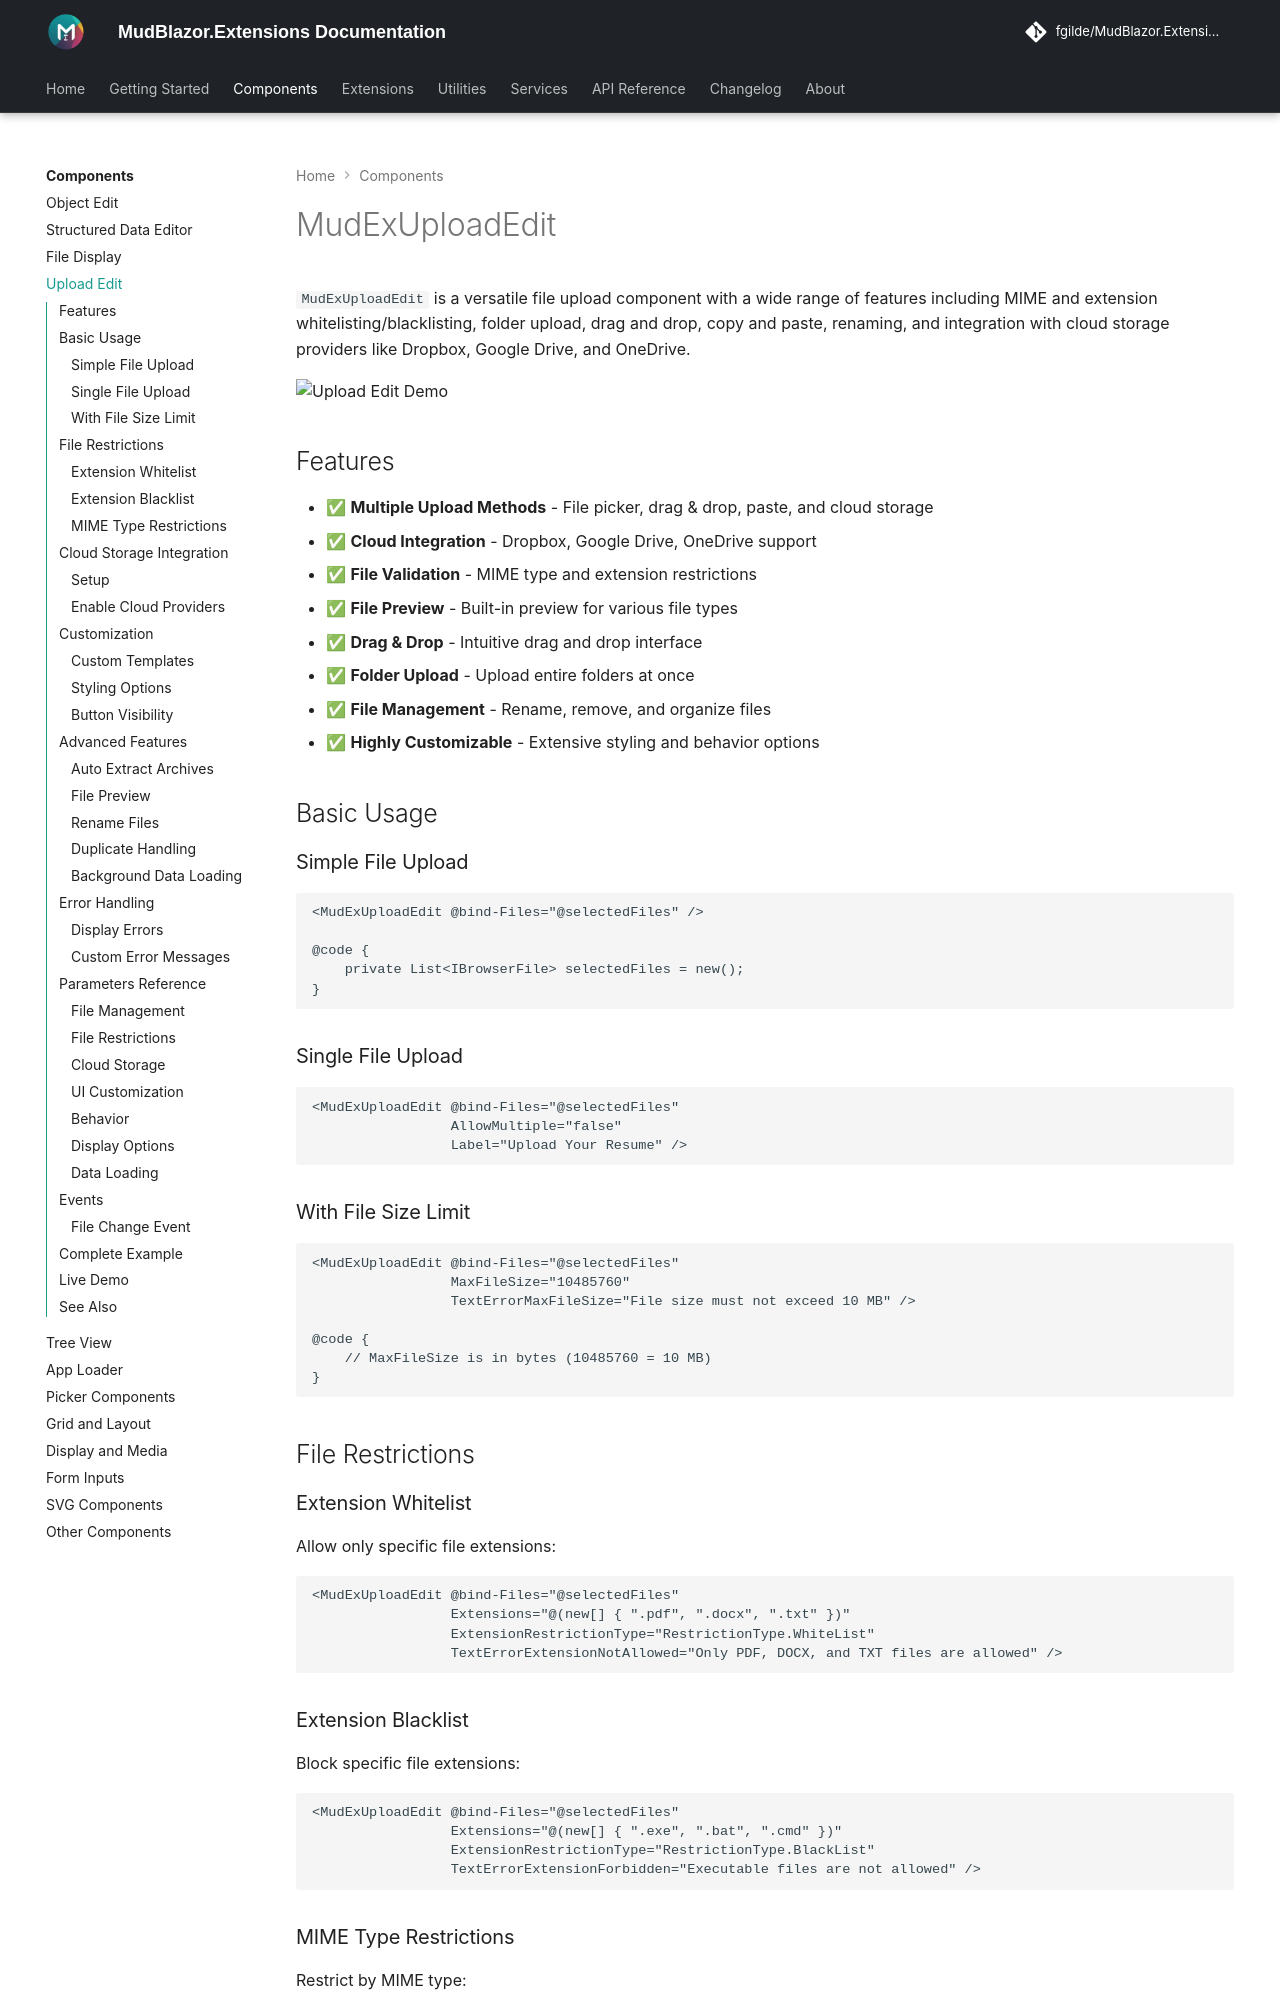

repository: fgilde/MudBlazor.Extensions · page: components/upload-edit/index.html · generator: mkdocs

# MudExUploadEdit

`MudExUploadEdit` is a versatile file upload component with a wide range of features including MIME and extension whitelisting/blacklisting, folder upload, drag and drop, copy and paste, renaming, and integration with cloud storage providers like Dropbox, Google Drive, and OneDrive.

![Upload Edit Demo](https://raw.githubusercontent.com/fgilde/MudBlazor.Extensions/main/MudBlazor.Extensions/Screenshots/UploadEdit.gif)

## Features

- ✅ **Multiple Upload Methods** - File picker, drag & drop, paste, and cloud storage
- ✅ **Cloud Integration** - Dropbox, Google Drive, OneDrive support
- ✅ **File Validation** - MIME type and extension restrictions
- ✅ **File Preview** - Built-in preview for various file types
- ✅ **Drag & Drop** - Intuitive drag and drop interface
- ✅ **Folder Upload** - Upload entire folders at once
- ✅ **File Management** - Rename, remove, and organize files
- ✅ **Highly Customizable** - Extensive styling and behavior options

## Basic Usage

### Simple File Upload

```razor
<MudExUploadEdit @bind-Files="@selectedFiles" />

@code {
    private List<IBrowserFile> selectedFiles = new();
}
```

### Single File Upload

```razor
<MudExUploadEdit @bind-Files="@selectedFiles" 
                 AllowMultiple="false"
                 Label="Upload Your Resume" />
```

### With File Size Limit

```razor
<MudExUploadEdit @bind-Files="@selectedFiles"
                 MaxFileSize="10485760"
                 TextErrorMaxFileSize="File size must not exceed 10 MB" />

@code {
    // MaxFileSize is in bytes (10485760 = 10 MB)
}
```

## File Restrictions

### Extension Whitelist

Allow only specific file extensions:

```razor
<MudExUploadEdit @bind-Files="@selectedFiles"
                 Extensions="@(new[] { ".pdf", ".docx", ".txt" })"
                 ExtensionRestrictionType="RestrictionType.WhiteList"
                 TextErrorExtensionNotAllowed="Only PDF, DOCX, and TXT files are allowed" />
```

### Extension Blacklist

Block specific file extensions:

```razor
<MudExUploadEdit @bind-Files="@selectedFiles"
                 Extensions="@(new[] { ".exe", ".bat", ".cmd" })"
                 ExtensionRestrictionType="RestrictionType.BlackList"
                 TextErrorExtensionForbidden="Executable files are not allowed" />
```
